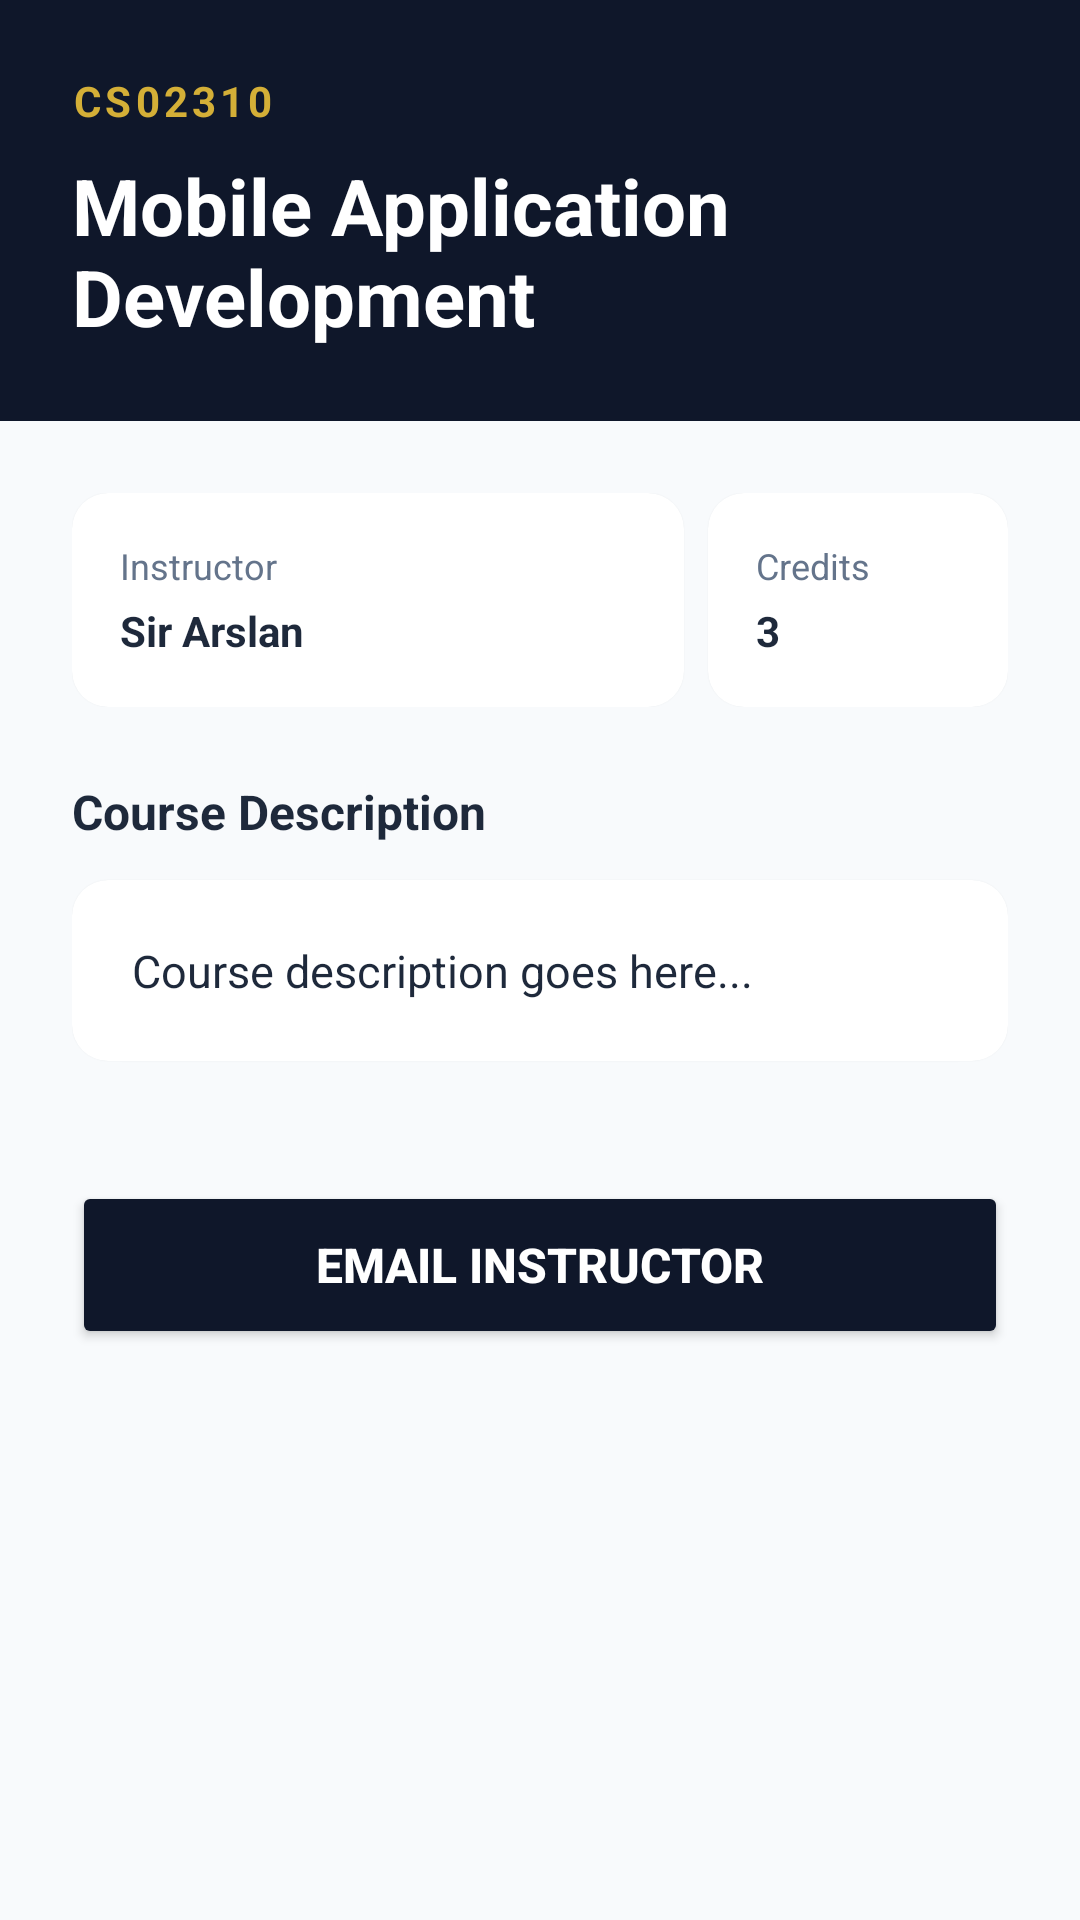

This screen was rendered from an Android layout file. Write that file and the resources it references.
<!-- AndroidManifest.xml: application theme Theme.UOLCourseCatalogue -->
<!-- res/layout/activity_course_detail.xml -->
<?xml version="1.0" encoding="utf-8"?>
<ScrollView xmlns:android="http://schemas.android.com/apk/res/android"
    xmlns:app="http://schemas.android.com/apk/res-auto"
    android:layout_width="match_parent"
    android:layout_height="match_parent"
    android:background="@color/uol_background">

    <LinearLayout
        android:layout_width="match_parent"
        android:layout_height="wrap_content"
        android:orientation="vertical">

        
        <LinearLayout
            android:layout_width="match_parent"
            android:layout_height="wrap_content"
            android:background="@color/uol_navy"
            android:orientation="vertical"
            android:padding="24dp">

            <TextView
                android:id="@+id/tvDetailCode"
                android:layout_width="wrap_content"
                android:layout_height="wrap_content"
                android:text="CS02310"
                android:textColor="@color/uol_gold"
                android:textSize="14sp"
                android:textStyle="bold"
                android:letterSpacing="0.1"/>

            <TextView
                android:id="@+id/tvDetailTitle"
                android:layout_width="match_parent"
                android:layout_height="wrap_content"
                android:layout_marginTop="8dp"
                android:text="Mobile Application Development"
                android:textColor="@color/uol_white"
                android:textSize="26sp"
                android:textStyle="bold" />
        </LinearLayout>

        
        <LinearLayout
            android:layout_width="match_parent"
            android:layout_height="wrap_content"
            android:orientation="vertical"
            android:padding="24dp">

            
            <LinearLayout
                android:layout_width="match_parent"
                android:layout_height="wrap_content"
                android:orientation="horizontal"
                android:layout_marginBottom="24dp">

                <androidx.cardview.widget.CardView
                    android:layout_width="0dp"
                    android:layout_height="wrap_content"
                    android:layout_weight="1"
                    android:layout_marginEnd="8dp"
                    app:cardCornerRadius="12dp"
                    app:cardElevation="1dp"
                    app:cardBackgroundColor="@color/uol_white">

                    <LinearLayout
                        android:layout_width="match_parent"
                        android:layout_height="wrap_content"
                        android:orientation="vertical"
                        android:padding="16dp">
                        <TextView
                            android:layout_width="wrap_content"
                            android:layout_height="wrap_content"
                            android:text="Instructor"
                            android:textColor="@color/uol_muted"
                            android:textSize="12sp" />
                        <TextView
                            android:id="@+id/tvDetailInstructor"
                            android:layout_width="match_parent"
                            android:layout_height="wrap_content"
                            android:text="Sir Arslan"
                            android:textColor="@color/uol_text"
                            android:textSize="14sp"
                            android:textStyle="bold"
                            android:layout_marginTop="4dp" />
                    </LinearLayout>
                </androidx.cardview.widget.CardView>

                <androidx.cardview.widget.CardView
                    android:layout_width="100dp"
                    android:layout_height="wrap_content"
                    app:cardCornerRadius="12dp"
                    app:cardElevation="1dp"
                    app:cardBackgroundColor="@color/uol_white">

                    <LinearLayout
                        android:layout_width="match_parent"
                        android:layout_height="wrap_content"
                        android:orientation="vertical"
                        android:padding="16dp">
                        <TextView
                            android:layout_width="wrap_content"
                            android:layout_height="wrap_content"
                            android:text="Credits"
                            android:textColor="@color/uol_muted"
                            android:textSize="12sp" />
                        <TextView
                            android:id="@+id/tvDetailCredits"
                            android:layout_width="match_parent"
                            android:layout_height="wrap_content"
                            android:text="3"
                            android:textColor="@color/uol_text"
                            android:textSize="14sp"
                            android:textStyle="bold"
                            android:layout_marginTop="4dp" />
                    </LinearLayout>
                </androidx.cardview.widget.CardView>
            </LinearLayout>

            
            <TextView
                android:layout_width="wrap_content"
                android:layout_height="wrap_content"
                android:text="Course Description"
                android:textColor="@color/uol_text"
                android:textSize="16sp"
                android:textStyle="bold"
                android:layout_marginBottom="12dp"/>

            <androidx.cardview.widget.CardView
                android:layout_width="match_parent"
                android:layout_height="wrap_content"
                app:cardCornerRadius="12dp"
                app:cardElevation="1dp"
                app:cardBackgroundColor="@color/uol_white"
                android:layout_marginBottom="40dp">

                <TextView
                    android:id="@+id/tvDetailDescription"
                    android:layout_width="match_parent"
                    android:layout_height="wrap_content"
                    android:padding="20dp"
                    android:text="Course description goes here..."
                    android:textColor="@color/uol_text"
                    android:textSize="15sp"
                    android:lineSpacingExtra="6dp" />
            </androidx.cardview.widget.CardView>

            <Button
                android:id="@+id/btnEmail"
                android:layout_width="match_parent"
                android:layout_height="56dp"
                android:backgroundTint="@color/uol_navy"
                android:textColor="@color/uol_white"
                android:text="Email Instructor"
                android:textSize="16sp"
                android:textStyle="bold"
                app:cornerRadius="28dp" />

        </LinearLayout>
    </LinearLayout>
</ScrollView>
<!-- resources referenced by this layout -->
<resources>
  <color name="uol_background">#F8FAFC</color>
  <color name="uol_gold">#D4AF37</color>
  <color name="uol_muted">#64748B</color>
  <color name="uol_navy">#0F172A</color>
  <color name="uol_text">#1E293B</color>
  <color name="uol_white">#FFFFFF</color>
  <style name="Theme.UOLCourseCatalogue" parent="Base.Theme.UOLCourseCatalogue" />
  <style name="Base.Theme.UOLCourseCatalogue" parent="Theme.Material3.DayNight.NoActionBar">
          
          
      </style>
</resources>
